Dataset: plant_diseases (GitHub, Aomitoo/Plant-Project). Classes: alternaria leaf blight, anthocyanosis, anthracnose, aphid, aphid effects, ascochyta blight, bacterial spot, black chaff, black rot, black spots, botrytis cinerea, burn, downy mildew, dry rot, edema, grey mold, healthy, late blight, leaf deformation, leaf miners, loss of foliage turgor, marginal leaf necrosis, mealybug, mechanical damage, mosaic virus, nutrient deficiency, powdery mildew, rust, scale, shot hole, sooty mold, spider mite, thrips, whitefly, wilting.

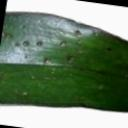
Label: anthracnose

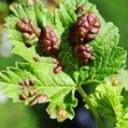
Label: aphid effects

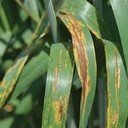
Label: black chaff

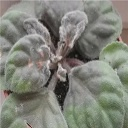
Label: grey mold

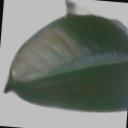
Label: burn

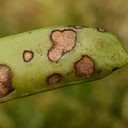
Label: ascochyta blight
